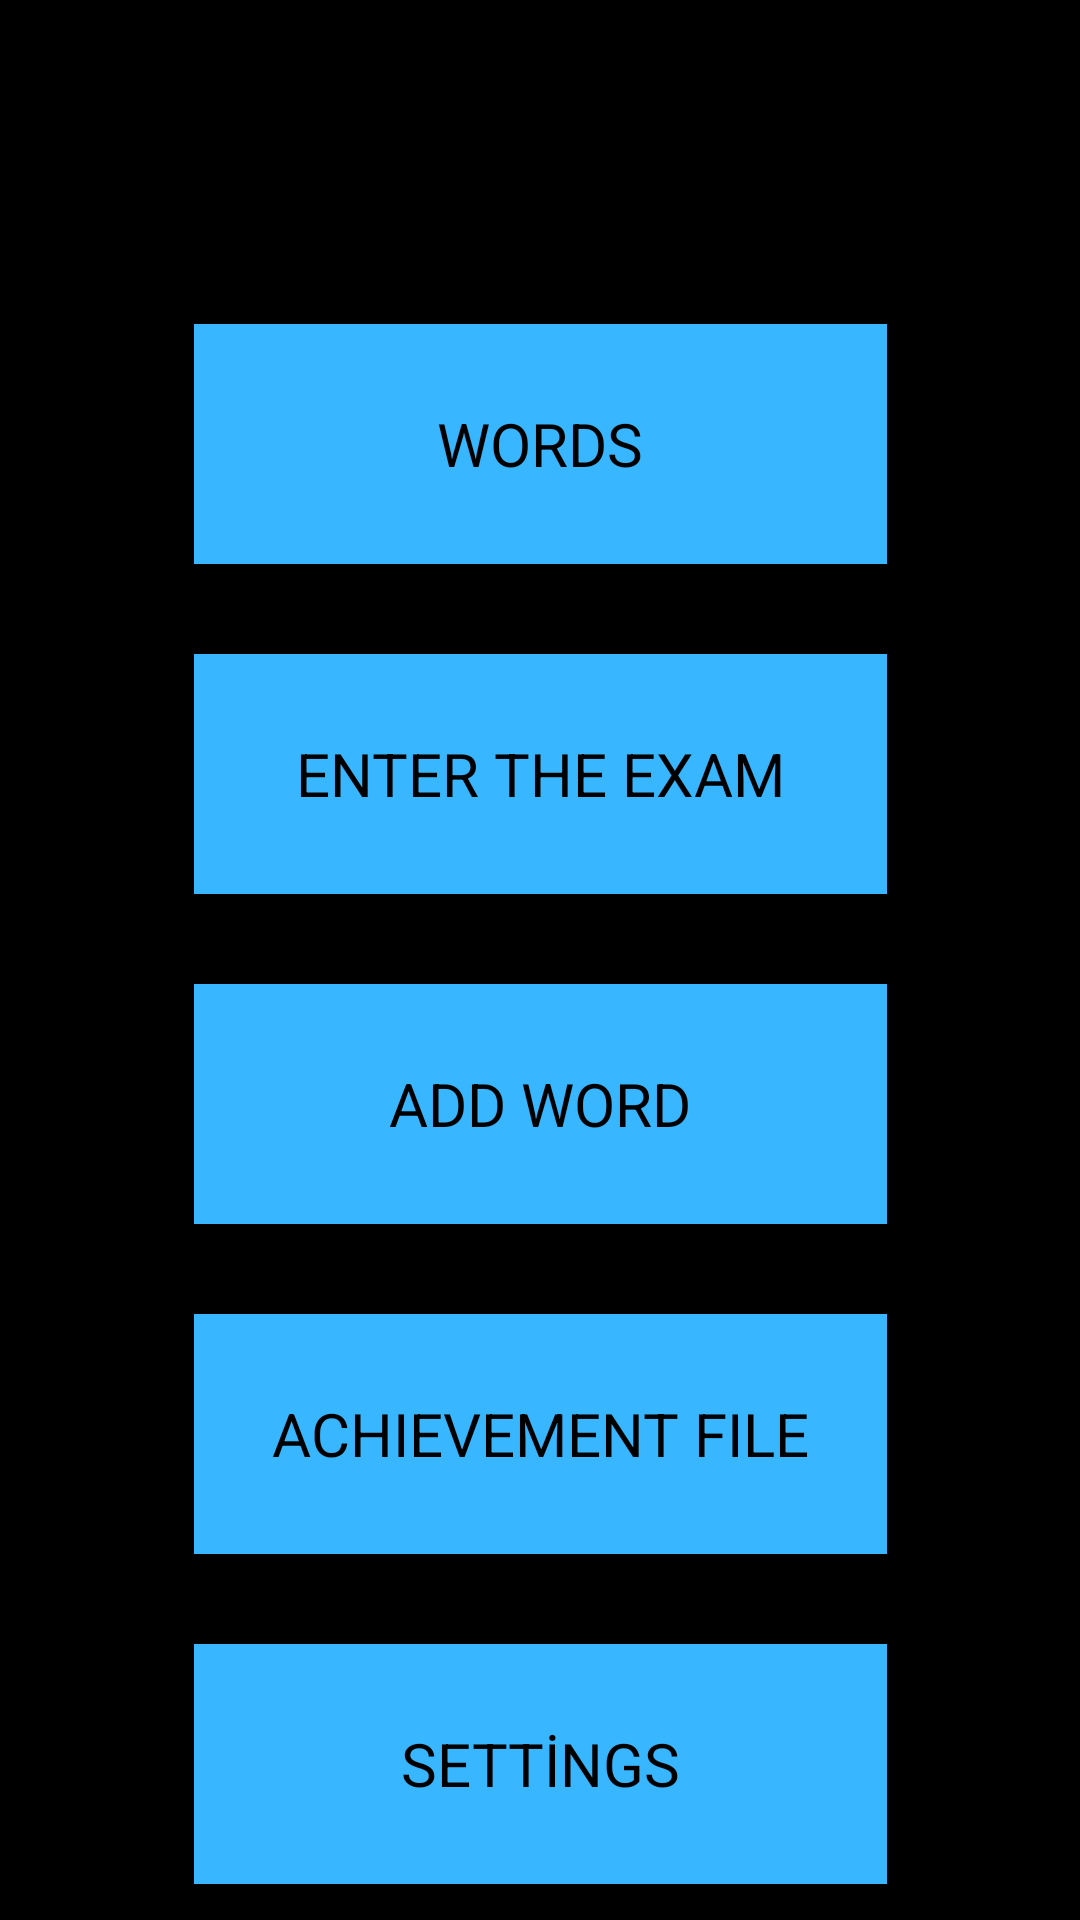

Reconstruct the res/layout file that produces this screen, plus the resources it refers to.
<!-- AndroidManifest.xml: application theme Theme.UARTEK -->
<!-- res/layout/activity_menu.xml -->
<?xml version="1.0" encoding="utf-8"?>
<androidx.constraintlayout.widget.ConstraintLayout xmlns:android="http://schemas.android.com/apk/res/android"
    xmlns:app="http://schemas.android.com/apk/res-auto"
    xmlns:tools="http://schemas.android.com/tools"
    android:layout_width="match_parent"
    android:layout_height="match_parent"
    android:background="#000000"
    tools:context=".MenuActivity">

    <Button
        android:id="@+id/button2"
        android:layout_width="231dp"
        android:layout_height="80dp"
        android:layout_marginTop="30dp"
        android:textSize="20dp"
        android:background="@color/uartek"
        android:onClick="add_word_section"
        android:text="ADD WORD"
        android:gravity="center"
        app:layout_constraintBottom_toTopOf="@+id/button4"
        app:layout_constraintEnd_toEndOf="parent"
        app:layout_constraintStart_toStartOf="parent"
        app:layout_constraintTop_toBottomOf="@+id/button6" />

    <Button
        android:id="@+id/button4"
        android:layout_width="231dp"
        android:layout_height="80dp"
        android:textSize="20dp"
        android:layout_marginTop="30dp"
        android:text="ACHIEVEMENT FILE"
        android:background="@color/uartek"
        android:gravity="center"
        android:onClick="achievement_file"
        app:layout_constraintEnd_toEndOf="parent"
        app:layout_constraintStart_toStartOf="parent"
        app:layout_constraintTop_toBottomOf="@+id/button2" />

    <Button
        android:id="@+id/button5"
        android:layout_width="231dp"
        android:layout_height="80dp"
        android:layout_marginTop="30dp"
        android:layout_marginBottom="144dp"
        android:textSize="20dp"
        android:text="SETTİNGS"
        android:background="@color/uartek"
        android:gravity="center"
        android:onClick="settings"
        app:layout_constraintBottom_toBottomOf="parent"
        app:layout_constraintEnd_toEndOf="parent"
        app:layout_constraintStart_toStartOf="parent"
        app:layout_constraintTop_toBottomOf="@+id/button4"
        app:layout_constraintVertical_bias="0.0" />

    <Button
        android:id="@+id/button6"
        android:layout_width="231dp"
        android:layout_height="80dp"
        android:layout_marginTop="30dp"
        android:background="@color/uartek"
        android:onClick="enter_the_exam_button"
        android:gravity="center"
        android:text="ENTER THE EXAM"
        android:textSize="20dp"
        app:layout_constraintEnd_toEndOf="parent"
        app:layout_constraintStart_toStartOf="parent"
        app:layout_constraintTop_toBottomOf="@+id/button7" />

    <Button
        android:id="@+id/button7"
        android:layout_width="231dp"
        android:layout_height="80dp"
        android:layout_marginTop="108dp"
        android:background="@color/uartek"
        android:gravity="center"
        android:onClick="words_button"
        android:text="WORDS"
        android:textSize="20dp"
        app:layout_constraintEnd_toEndOf="parent"
        app:layout_constraintStart_toStartOf="parent"
        app:layout_constraintTop_toTopOf="parent" />
</androidx.constraintlayout.widget.ConstraintLayout>
<!-- resources referenced by this layout -->
<resources>
  <color name="uartek">#38B6FF</color>
</resources>
